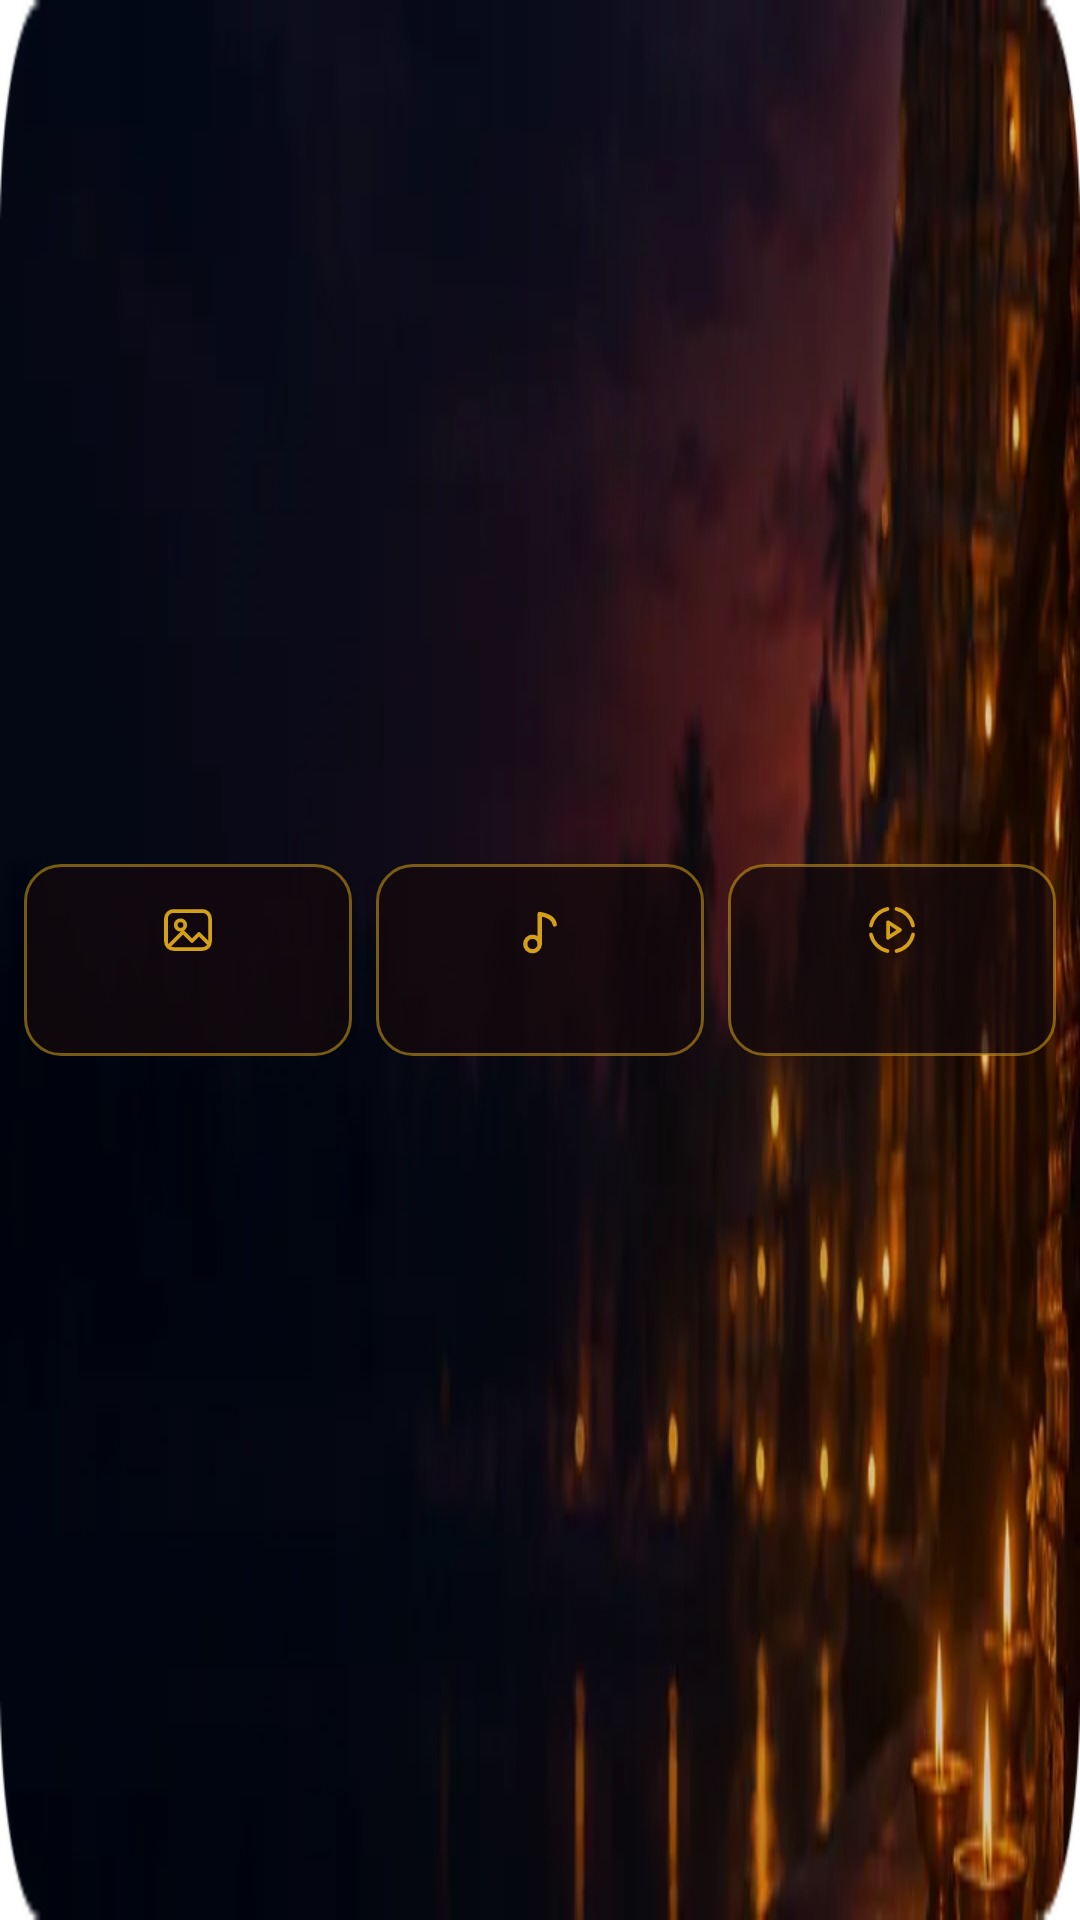

Layout XML and referenced resources for this Android screen:
<!-- AndroidManifest.xml: fallback theme Theme.MaterialComponents.DayNight.NoActionBar -->
<!-- res/layout/quick_bar_expanded.xml -->
<?xml version="1.0" encoding="utf-8"?>
<FrameLayout xmlns:android="http://schemas.android.com/apk/res/android"
    android:layout_width="match_parent"
    android:layout_height="100dp">

    <ImageView
        android:layout_width="match_parent"
        android:layout_height="match_parent"
        android:importantForAccessibility="no"
        android:scaleType="fitXY"
        android:src="@drawable/quick_bar_banner_expanded" />

    <LinearLayout
        android:layout_width="match_parent"
        android:layout_height="match_parent"
        android:gravity="center"
        android:orientation="horizontal"
        android:paddingStart="4dp"
        android:paddingTop="8dp"
        android:paddingEnd="4dp"
        android:paddingBottom="8dp">

        <LinearLayout
            android:id="@+id/quick_bar_wallpapers"
            android:layout_width="0dp"
            android:layout_height="64dp"
            android:layout_weight="1"
            android:layout_marginStart="4dp"
            android:layout_marginEnd="4dp"
            android:background="@drawable/quick_bar_pill"
            android:gravity="center"
            android:orientation="vertical"
            android:paddingStart="3dp"
            android:paddingEnd="3dp">

            <ImageView
                android:id="@+id/quick_bar_wallpapers_icon"
                android:layout_width="20dp"
                android:layout_height="20dp"
                android:importantForAccessibility="no"
                android:src="@drawable/ic_quick_wallpapers" />

            <TextView
                android:id="@+id/quick_bar_wallpapers_label"
                android:layout_width="wrap_content"
                android:layout_height="wrap_content"
                android:layout_marginTop="5dp"
                android:ellipsize="end"
                android:singleLine="true"
                android:textColor="#FFFAF5EC"
                android:textSize="11sp"
                android:textStyle="bold" />
        </LinearLayout>
        <LinearLayout
            android:id="@+id/quick_bar_ringtones"
            android:layout_width="0dp"
            android:layout_height="64dp"
            android:layout_weight="1"
            android:layout_marginStart="4dp"
            android:layout_marginEnd="4dp"
            android:background="@drawable/quick_bar_pill"
            android:gravity="center"
            android:orientation="vertical"
            android:paddingStart="3dp"
            android:paddingEnd="3dp">

            <ImageView
                android:id="@+id/quick_bar_ringtones_icon"
                android:layout_width="20dp"
                android:layout_height="20dp"
                android:importantForAccessibility="no"
                android:src="@drawable/ic_quick_ringtones" />

            <TextView
                android:id="@+id/quick_bar_ringtones_label"
                android:layout_width="wrap_content"
                android:layout_height="wrap_content"
                android:layout_marginTop="5dp"
                android:ellipsize="end"
                android:singleLine="true"
                android:textColor="#FFFAF5EC"
                android:textSize="11sp"
                android:textStyle="bold" />
        </LinearLayout>
        <LinearLayout
            android:id="@+id/quick_bar_status"
            android:layout_width="0dp"
            android:layout_height="64dp"
            android:layout_weight="1"
            android:layout_marginStart="4dp"
            android:layout_marginEnd="4dp"
            android:background="@drawable/quick_bar_pill"
            android:gravity="center"
            android:orientation="vertical"
            android:paddingStart="3dp"
            android:paddingEnd="3dp">

            <ImageView
                android:id="@+id/quick_bar_status_icon"
                android:layout_width="20dp"
                android:layout_height="20dp"
                android:importantForAccessibility="no"
                android:src="@drawable/ic_quick_status" />

            <TextView
                android:id="@+id/quick_bar_status_label"
                android:layout_width="wrap_content"
                android:layout_height="wrap_content"
                android:layout_marginTop="5dp"
                android:ellipsize="end"
                android:singleLine="true"
                android:textColor="#FFFAF5EC"
                android:textSize="11sp"
                android:textStyle="bold" />
        </LinearLayout>
    </LinearLayout>
</FrameLayout>
<!-- resources referenced by this layout -->
<resources>
  <!-- drawable ic_quick_ringtones (drawable) -->
  <?xml version="1.0" encoding="utf-8"?>
  <vector xmlns:android="http://schemas.android.com/apk/res/android"
      android:width="24dp"
      android:height="24dp"
      android:viewportWidth="24"
      android:viewportHeight="24">
      <path
          android:pathData="M6.1,17.6A2.9,2.9 0,1 0,11.9 17.6A2.9,2.9 0,1 0,6.1 17.6Z"
          android:strokeWidth="1.7"
          android:strokeColor="#FFD4A017"
          android:strokeLineCap="round"
          android:strokeLineJoin="round" />
      <path
          android:pathData="M11.9,17.6L11.9,5.6"
          android:strokeWidth="1.7"
          android:strokeColor="#FFD4A017"
          android:strokeLineCap="round"
          android:strokeLineJoin="round" />
      <path
          android:pathData="M11.9,5.6C15.6,6.2 17.6,7.6 17.9,9.8"
          android:strokeWidth="1.7"
          android:strokeColor="#FFD4A017"
          android:strokeLineCap="round"
          android:strokeLineJoin="round" />
  </vector>
  <!-- drawable ic_quick_wallpapers (drawable) -->
  <?xml version="1.0" encoding="utf-8"?>
  <vector xmlns:android="http://schemas.android.com/apk/res/android"
      android:width="24dp"
      android:height="24dp"
      android:viewportWidth="24"
      android:viewportHeight="24">
      <path
          android:pathData="M6.2,4.4H17.8A3,3 0,0 1,20.8 7.4V16.6A3,3 0,0 1,17.8 19.6H6.2A3,3 0,0 1,3.2 16.6V7.4A3,3 0,0 1,6.2 4.4Z"
          android:strokeWidth="1.5"
          android:strokeColor="#FFD4A017"
          android:strokeLineCap="round"
          android:strokeLineJoin="round" />
      <path
          android:pathData="M7.1,10A1.9,1.9 0,1 0,10.9 10A1.9,1.9 0,1 0,7.1 10Z"
          android:strokeWidth="1.5"
          android:strokeColor="#FFD4A017"
          android:strokeLineCap="round"
          android:strokeLineJoin="round" />
      <path
          android:pathData="M4.4,18.4L10,12.8L13.6,16.4L16.4,13.6L20.4,17.6"
          android:strokeWidth="1.5"
          android:strokeColor="#FFD4A017"
          android:strokeLineCap="round"
          android:strokeLineJoin="round" />
  </vector>
  <!-- drawable quick_bar_pill (drawable) -->
  <?xml version="1.0" encoding="utf-8"?>
  <selector xmlns:android="http://schemas.android.com/apk/res/android">
      <item android:state_pressed="true">
          <shape android:shape="rectangle">
              <solid android:color="#59D4A017" />
              <stroke android:width="1dp" android:color="#FFD4A017" />
              <corners android:radius="12dp" />
          </shape>
      </item>
      <item>
          <shape android:shape="rectangle">
              <solid android:color="#B814090C" />
              <stroke android:width="1dp" android:color="#8CD4A017" />
              <corners android:radius="12dp" />
          </shape>
      </item>
  </selector>
</resources>
